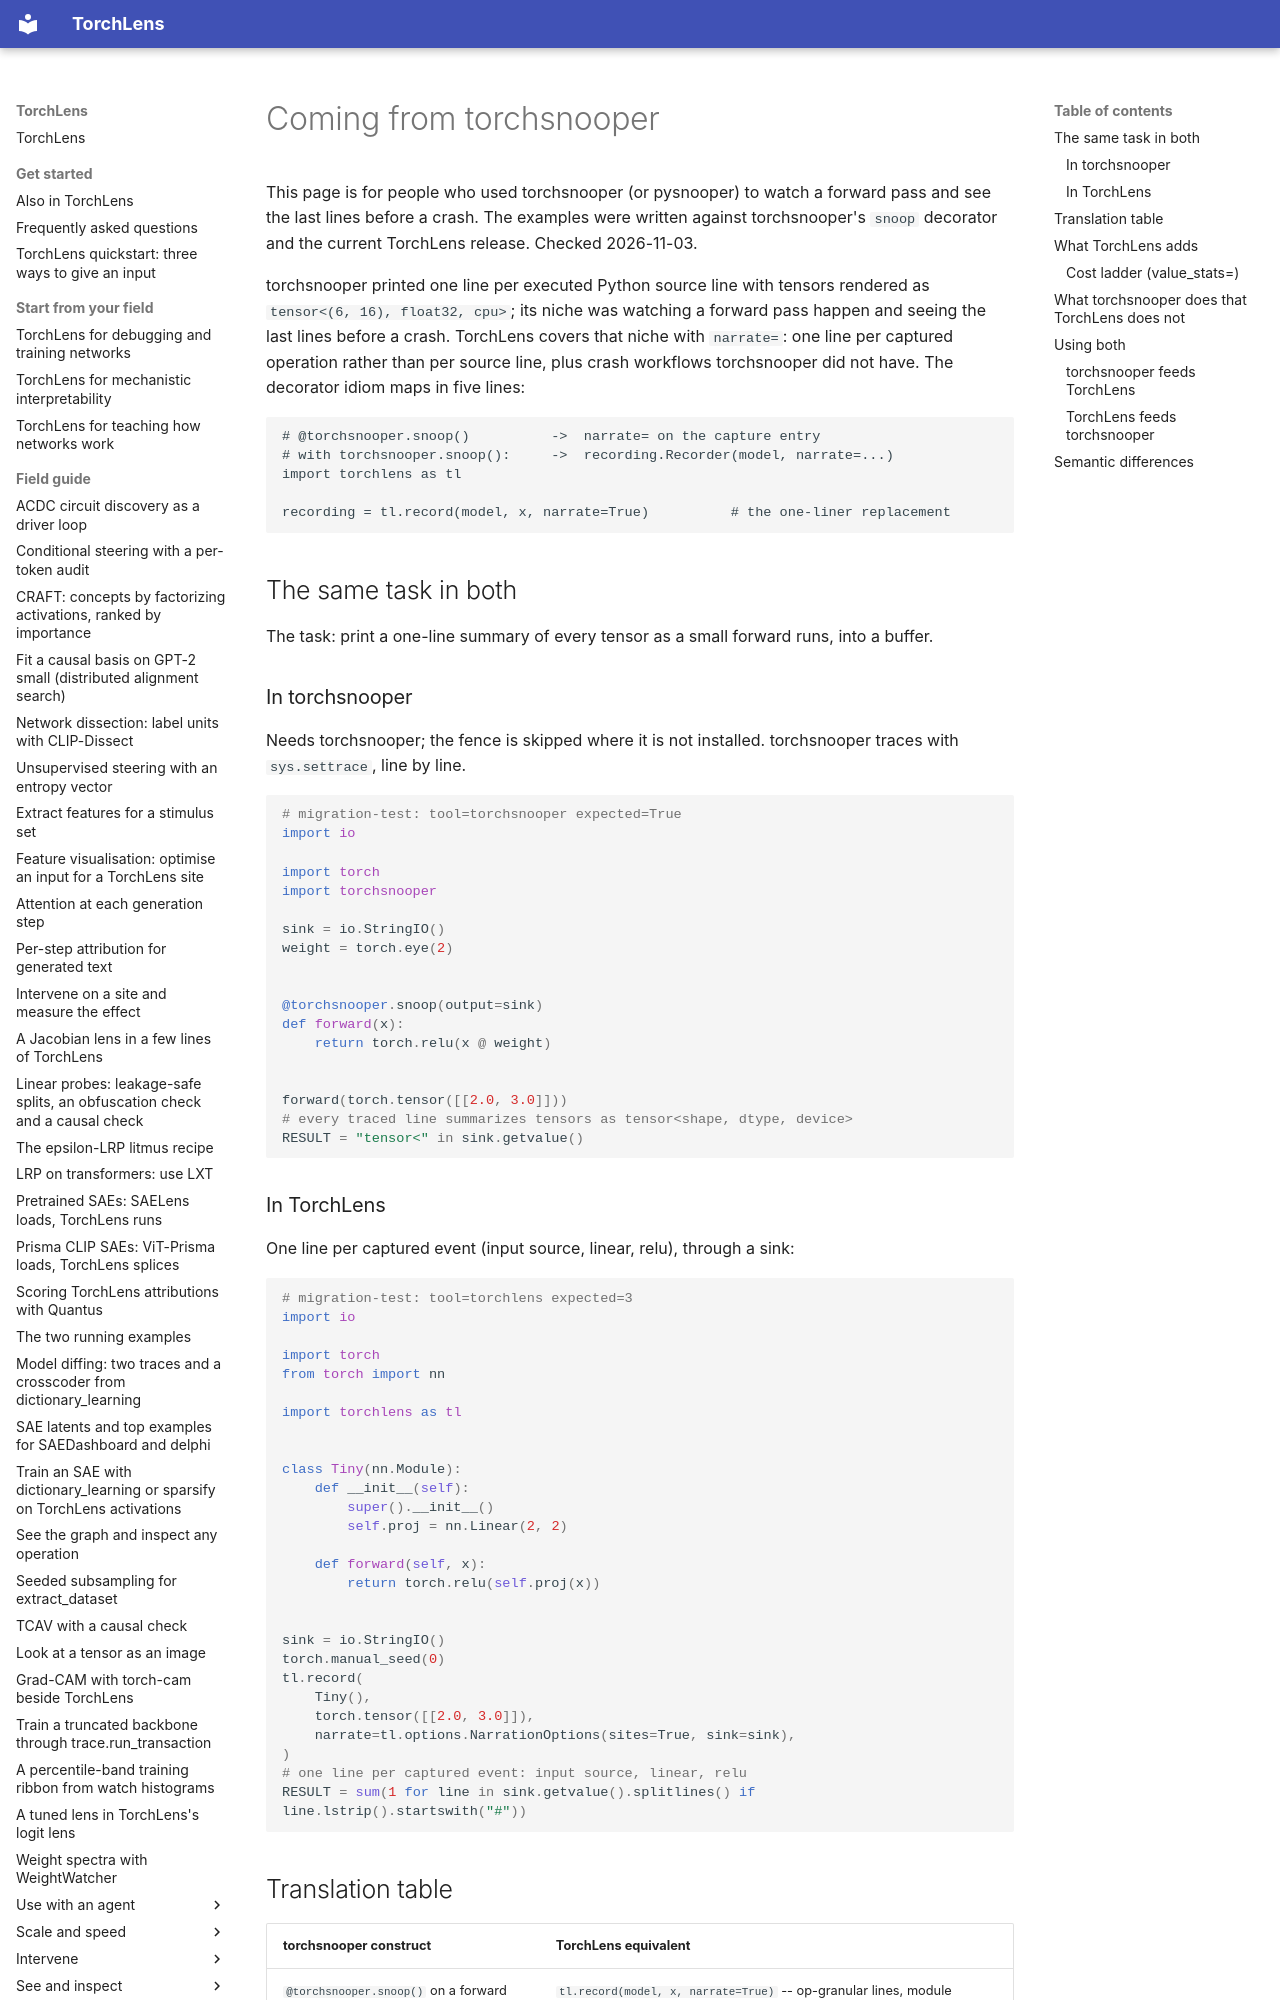

repository: johnmarktaylor91/torchlens · page: migration/coming_from_torchsnooper/index.html · generator: mkdocs

# Coming from torchsnooper

This page is for people who used torchsnooper (or pysnooper) to watch a forward pass and see the
last lines before a crash. The examples were written against torchsnooper's `snoop` decorator and
the current TorchLens release. Checked 2026-11-03.

torchsnooper printed one line per executed Python source line with tensors rendered as
`tensor<(6, 16), float32, cpu>`; its niche was watching a forward pass happen and seeing the last
lines before a crash. TorchLens covers that niche with `narrate=`: one line per captured
operation rather than per source line, plus crash workflows torchsnooper did not have. The
decorator idiom maps in five lines:

```text
# @torchsnooper.snoop()          ->  narrate= on the capture entry
# with torchsnooper.snoop():     ->  recording.Recorder(model, narrate=...)
import torchlens as tl

recording = tl.record(model, x, narrate=True)          # the one-liner replacement
```

## The same task in both

The task: print a one-line summary of every tensor as a small forward runs, into a buffer.

### In torchsnooper

Needs torchsnooper; the fence is skipped where it is not installed. torchsnooper traces with
`sys.settrace`, line by line.

```python
# migration-test: tool=torchsnooper expected=True
import io

import torch
import torchsnooper

sink = io.StringIO()
weight = torch.eye(2)


@torchsnooper.snoop(output=sink)
def forward(x):
    return torch.relu(x @ weight)


forward(torch.tensor([[2.0, 3.0]]))
# every traced line summarizes tensors as tensor<shape, dtype, device>
RESULT = "tensor<" in sink.getvalue()
```

### In TorchLens

One line per captured event (input source, linear, relu), through a sink:

```python
# migration-test: tool=torchlens expected=3
import io

import torch
from torch import nn

import torchlens as tl


class Tiny(nn.Module):
    def __init__(self):
        super().__init__()
        self.proj = nn.Linear(2, 2)

    def forward(self, x):
        return torch.relu(self.proj(x))


sink = io.StringIO()
torch.manual_seed(0)
tl.record(
    Tiny(),
    torch.tensor([[2.0, 3.0]]),
    narrate=tl.options.NarrationOptions(sites=True, sink=sink),
)
# one line per captured event: input source, linear, relu
RESULT = sum(1 for line in sink.getvalue().splitlines() if line.lstrip().startswith("#"))
```
